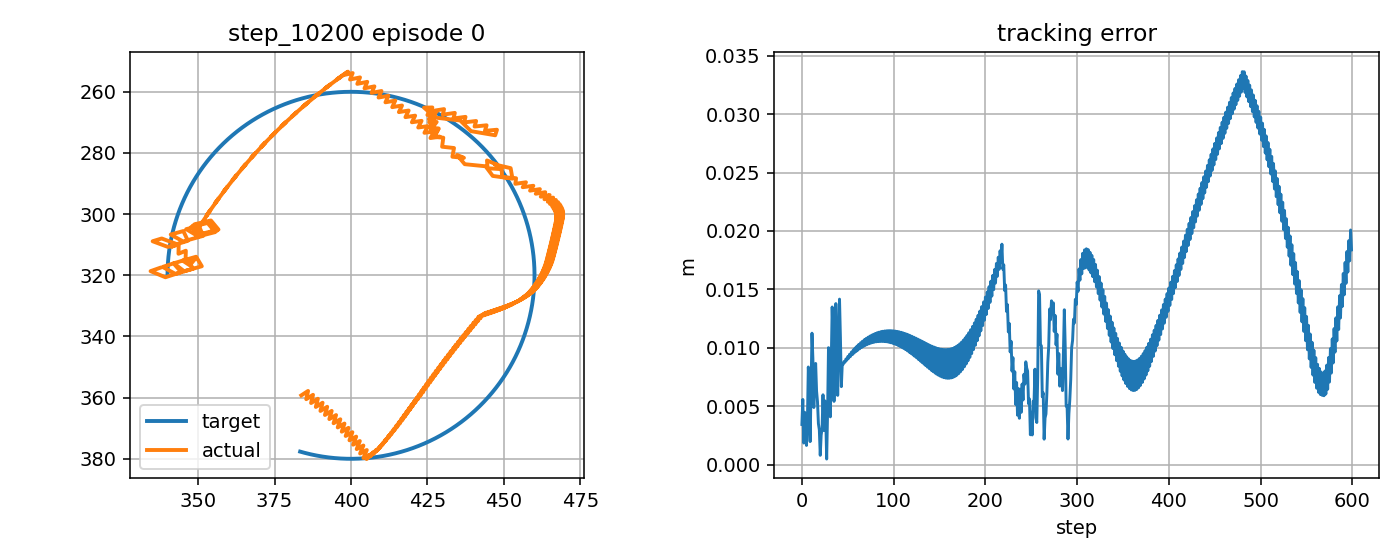

Data behind this chart, as committed beside it:
step, t, x_target_px, y_target_px, x_ee_px, y_ee_px, q1, q2, dq1, dq2, tau1, tau2, tau_pd1, tau_pd2, reward, ee_error_px, ee_error_m, q_error_norm, dq_error_norm, action_norm, action_saturation, tau_total_norm, tau_residual_norm, q_abs_max
0, 6.27, 340, 319.9, 337.4, 317.6, -2.668, 1.869, 0.0559, -1.667, -3.629, -0.9858, -1.968, -1.071, 0.7884, 3.461, 0.003461, 0.02404, 1.442, 0.3325, 0.0, 3.76, 1.663, 2.668
1, 6.286, 340, 319.4, 334.5, 318.6, -2.685, 1.869, -0.9771, 0.0, -2.077, 12.14, -2.49, 13.09, 0.7307, 5.598, 0.005598, 0.02808, 1.125, 0.2064, 0.0, 12.32, 1.032, 2.685
2, 6.303, 340, 318.9, 339.3, 320.6, -2.673, 1.897, 0.6896, 1.667, 5.796, 4.167, 8.54, -0.3889, 0.9711, 1.869, 0.001869, 0.01511, 1.974, 1.064, 0.0, 7.139, 5.318, 2.673
3, 6.32, 340, 318.4, 344.5, 319, -2.644, 1.897, 1.724, 0.0, -5.124, -14.91, -8.44, -14.79, 0.7553, 4.502, 0.004502, 0.0224, 1.613, 0.6637, 0.0, 15.76, 3.319, 2.644
4, 6.336, 340, 317.9, 342, 316.1, -2.643, 1.869, 0.05766, -1.667, -17.63, -1.511, -19.76, -1.57, 0.9255, 2.656, 0.002656, 0.01788, 1.444, 0.4262, 0.0, 17.7, 2.131, 2.643
5, 6.353, 340.1, 317.4, 338.4, 317.3, -2.663, 1.869, -1.173, 0.0, -3.548, 10.44, -3.058, 12.59, 0.9482, 1.665, 0.001665, 0.008146, 1.321, 0.4414, 0.0, 11.02, 2.207, 2.663
6, 6.37, 340.1, 316.9, 342.6, 319.6, -2.655, 1.897, 0.4935, 1.667, 6.981, 3.609, 10.07, -0.8874, 0.7823, 3.664, 0.003664, 0.02627, 1.925, 1.091, 0.0, 7.859, 5.457, 2.655
7, 6.386, 340.1, 316.4, 348.4, 317.8, -2.623, 1.897, 1.901, 0.0, -4.189, -16.25, -6.783, -15.3, 0.5598, 8.373, 0.008373, 0.04198, 1.784, 0.5528, 0.0, 16.78, 2.764, 2.623
8, 6.403, 340.1, 315.9, 346.5, 314.7, -2.619, 1.869, 0.2345, -1.667, -17.83, -2.942, -20.0, -2.067, 0.7743, 6.428, 0.006428, 0.03166, 1.447, 0.4688, 0.0, 18.07, 2.344, 2.619
9, 6.42, 340.2, 315.4, 342.1, 316.1, -2.643, 1.869, -1.432, 0.0, -6.478, 8.747, -5.342, 12.09, 0.9963, 1.993, 0.001993, 0.01089, 1.581, 0.707, 0.0, 10.88, 3.535, 2.643
10, 6.436, 340.2, 314.9, 345.4, 318.7, -2.639, 1.897, 0.2345, 1.667, 9.069, 3.102, 12.31, -1.383, 0.6193, 6.442, 0.006442, 0.0417, 1.892, 1.107, 0.0, 9.585, 5.533, 2.639
11, 6.453, 340.3, 314.4, 351.2, 317, -2.607, 1.897, 1.901, 0.0, -2.698, -17.45, -4.386, -15.79, 0.4408, 11.26, 0.01126, 0.05763, 1.78, 0.4734, 0.0, 17.66, 2.367, 2.607
12, 6.47, 340.3, 313.9, 349.4, 313.9, -2.603, 1.869, 0.2345, -1.667, -17.73, -4.351, -20.0, -2.564, 0.6699, 9.054, 0.009054, 0.04317, 1.449, 0.5786, 0.0, 18.25, 2.893, 2.603
13, 6.486, 340.4, 313.4, 344.9, 315.2, -2.627, 1.869, -1.432, 0.0, -6.81, 7.981, -5.528, 11.6, 0.8705, 4.906, 0.004906, 0.02712, 1.584, 0.7678, 0.0, 10.49, 3.839, 2.627
14, 6.503, 340.4, 312.9, 347.3, 316.7, -2.623, 1.886, 0.2345, 1.021, 8.661, 2.138, 12.12, -1.877, 0.595, 7.843, 0.007843, 0.0471, 1.246, 1.06, 0.0, 8.921, 5.301, 2.623
15, 6.52, 340.5, 312.4, 348.8, 314.9, -2.61, 1.875, 0.8245, -0.6455, -5.725, -11.42, -4.577, -10.75, 0.6304, 8.676, 0.008676, 0.04545, 0.8073, 0.266, 0.0, 12.78, 1.33, 2.61
16, 6.536, 340.5, 311.9, 345.9, 315.3, -2.624, 1.872, -0.8422, -0.1993, -11.52, 0.1741, -10.89, 2.834, 0.7842, 6.312, 0.006312, 0.03935, 0.9815, 0.5465, 0.0, 11.52, 2.733, 2.624
17, 6.553, 340.6, 311.4, 346, 312, -2.61, 1.847, 0.8245, -1.53, 3.036, 0.3025, 6.392, -0.7553, 0.7882, 5.405, 0.005405, 0.02589, 1.479, 0.7037, 0.0, 3.051, 3.519, 2.61
18, 6.57, 340.7, 310.9, 343.6, 313, -2.624, 1.849, -0.8422, 0.1364, -11.29, 7.773, -10.7, 10.65, 0.8866, 3.53, 0.00353, 0.02279, 1.045, 0.5875, 0.0, 13.7, 2.938, 2.624
19, 6.586, 340.8, 310.4, 343.7, 309.6, -2.61, 1.823, 0.8245, -1.53, 2.876, -0.2137, 6.589, -2.893, 0.8689, 3.004, 0.003004, 0.01492, 1.479, 0.9158, 0.0, 2.884, 4.579, 2.61
20, 6.603, 340.8, 310, 341.2, 310.7, -2.624, 1.826, -0.8422, 0.1364, -11.08, 8.455, -10.5, 11.2, 1.003, 0.8201, 0.0008201, 0.006738, 1.046, 0.5609, 0.0, 13.93, 2.805, 2.624
21, 6.62, 340.9, 309.5, 343.4, 309.9, -2.612, 1.825, 0.7171, -0.03424, 3.006, 1.171, 6.788, -2.344, 0.8366, 2.547, 0.002547, 0.01257, 0.6023, 1.033, 0.0, 3.226, 5.163, 2.612
22, 6.636, 341, 309, 338.1, 308, -2.625, 1.797, -0.7768, -1.701, -10.2, -1.99, -9.146, -1.073, 0.8625, 3.099, 0.003099, 0.01675, 1.747, 0.2802, 0.0, 10.4, 1.401, 2.625
23, 6.653, 341.1, 308.5, 335.1, 308.9, -2.64, 1.796, -0.9082, -0.03424, 6.007, 17.78, 6.354, 13.1, 0.6787, 5.996, 0.005996, 0.02756, 1.069, 0.9381, 0.0, 18.76, 4.69, 2.64
24, 6.67, 341.2, 308, 340.1, 310.7, -2.629, 1.823, 0.6965, 1.632, 4.956, 4.223, 8.334, -0.3485, 0.9098, 2.944, 0.002944, 0.02438, 1.928, 1.137, 0.0, 6.511, 5.684, 2.629
25, 6.686, 341.3, 307.5, 346.7, 308.7, -2.594, 1.823, 2.075, -0.03424, -5.648, -14.65, -8.02, -14.73, 0.7228, 5.482, 0.005482, 0.02736, 1.937, 0.4746, 0.0, 15.7, 2.373, 2.594
26, 6.703, 341.4, 307, 345.2, 305.5, -2.587, 1.794, 0.4082, -1.701, -17.95, -1.819, -20.0, -1.469, 0.8623, 4.035, 0.004035, 0.02115, 1.509, 0.4154, 0.0, 18.04, 2.077, 2.587
27, 6.72, 341.5, 306.5, 341.1, 306.7, -2.608, 1.794, -1.258, -0.03424, -7.877, 9.767, -6.482, 12.72, 1.04, 0.5021, 0.0005021, 0.002486, 1.417, 0.6532, 0.0, 12.55, 3.266, 2.608
28, 6.736, 341.6, 306, 345.1, 308.9, -2.602, 1.821, 0.4082, 1.632, 7.202, 4.015, 11.07, -0.7301, 0.7005, 4.503, 0.004503, 0.03083, 1.864, 1.224, 0.0, 8.246, 6.119, 2.602
29, 6.753, 341.8, 305.5, 351.7, 307.1, -2.567, 1.82, 2.075, -0.03424, -5.138, -15.84, -5.728, -15.11, 0.4831, 10.03, 0.01003, 0.04789, 1.934, 0.187, 0.0, 16.65, 0.935, 2.567
30, 6.77, 341.9, 305.1, 350.3, 303.9, -2.56, 1.792, 0.4082, -1.701, -18.38, -3.449, -20.0, -1.853, 0.6845, 8.463, 0.008463, 0.03932, 1.511, 0.4541, 0.0, 18.71, 2.271, 2.56
31, 6.786, 342, 304.6, 346.1, 304.9, -2.581, 1.792, -1.258, -0.03424, -9.345, 9.378, -7.066, 12.34, 0.9081, 4.108, 0.004108, 0.01902, 1.42, 0.7472, 0.0, 13.24, 3.736, 2.581
32, 6.803, 342.1, 304.1, 350.1, 307.3, -2.574, 1.819, 0.4082, 1.632, 6.29, 3.373, 10.48, -1.109, 0.5267, 8.558, 0.008558, 0.04674, 1.861, 1.227, 0.0, 7.137, 6.135, 2.574
33, 6.82, 342.3, 303.6, 355.6, 305.9, -2.546, 1.818, 1.724, -0.03424, -7.028, -16.58, -6.312, -15.49, 0.351, 13.5, 0.0135, 0.0643, 1.583, 0.2604, 0.0, 18, 1.302, 2.546
34, 6.836, 342.4, 303.1, 353.1, 302.9, -2.545, 1.79, 0.05782, -1.701, -19.52, -5.137, -20.0, -2.233, 0.6155, 10.69, 0.01069, 0.04845, 1.494, 0.5885, 0.0, 20.19, 2.942, 2.545
35, 6.853, 342.6, 302.7, 347.8, 304.2, -2.571, 1.789, -1.609, -0.03424, -6.383, 9.062, -3.709, 11.96, 0.8707, 5.432, 0.005432, 0.02772, 1.77, 0.7882, 0.0, 11.08, 3.941, 2.571
36, 6.87, 342.7, 302.2, 350.6, 306.9, -2.571, 1.816, 0.05782, 1.632, 9.928, 3.282, 14.05, -1.494, 0.5114, 9.187, 0.009187, 0.05585, 1.843, 1.262, 0.0, 10.46, 6.311, 2.571
37, 6.886, 342.9, 301.7, 356.1, 305.5, -2.542, 1.816, 1.724, -0.03424, -3.985, -16.91, -2.523, -15.88, 0.3433, 13.79, 0.01379, 0.06929, 1.58, 0.3589, 0.0, 17.38, 1.794, 2.542
38, 6.903, 343, 301.2, 353.6, 302.5, -2.541, 1.788, 0.05782, -1.701, -19.31, -5.663, -20.0, -2.618, 0.6189, 10.71, 0.01071, 0.04948, 1.497, 0.6245, 0.0, 20.12, 3.122, 2.541
39, 6.92, 343.2, 300.8, 348.3, 303.7, -2.568, 1.787, -1.609, -0.03424, -5.913, 8.485, -3.422, 11.57, 0.8391, 5.945, 0.005945, 0.03614, 1.772, 0.7935, 0.0, 10.34, 3.967, 2.568
40, 6.936, 343.3, 300.3, 351.1, 306.4, -2.567, 1.814, 0.05782, 1.632, 10.31, 2.823, 14.34, -1.875, 0.4753, 9.943, 0.009943, 0.06618, 1.84, 1.237, 0.0, 10.69, 6.187, 2.567
41, 6.953, 343.5, 299.8, 356.7, 305.1, -2.538, 1.814, 1.724, -0.03424, -3.623, -17.48, -2.234, -16.25, 0.3333, 14.18, 0.01418, 0.07605, 1.578, 0.3701, 0.0, 17.85, 1.851, 2.538
42, 6.97, 343.7, 299.3, 354.2, 302.1, -2.537, 1.785, 0.05782, -1.701, -18.92, -6.168, -19.85, -2.996, 0.6147, 10.87, 0.01087, 0.05361, 1.5, 0.6613, 0.0, 19.9, 3.306, 2.537
43, 6.986, 343.8, 298.9, 348.8, 303.3, -2.564, 1.785, -1.609, -0.03424, -5.48, 8.036, -3.131, 11.2, 0.7961, 6.691, 0.006691, 0.04663, 1.774, 0.7877, 0.0, 9.726, 3.938, 2.564
44, 7.003, 344, 298.4, 350.2, 304.4, -2.563, 1.796, 0.05782, 0.699, 10.72, 2.34, 14.63, -2.248, 0.573, 8.614, 0.008614, 0.06164, 0.9067, 1.206, 0.0, 10.98, 6.028, 2.563
45, 7.02, 344.2, 297.9, 351.8, 302, -2.547, 1.78, 0.9654, -0.9677, -5.004, -9.093, -1.952, -8.625, 0.6418, 8.598, 0.008598, 0.05067, 1.113, 0.6174, 0.0, 10.38, 3.087, 2.547
46, 7.036, 344.4, 297.5, 350.6, 303.8, -2.558, 1.792, -0.7012, 0.699, -12.9, 2.14, -11.52, 5.161, 0.6223, 8.84, 0.00884, 0.0639, 1.244, 0.6643, 0.0, 13.08, 3.321, 2.558
47, 7.053, 344.6, 297, 352.2, 301.4, -2.542, 1.776, 0.9654, -0.9677, 1.457, -6.888, 5.692, -8.692, 0.6232, 8.781, 0.008781, 0.0526, 1.114, 0.9208, 0.0, 7.04, 4.604, 2.542
48, 7.07, 344.8, 296.5, 351, 303.1, -2.554, 1.787, -0.7012, 0.699, -12.9, 2.039, -11.47, 5.096, 0.6121, 9.057, 0.009057, 0.06611, 1.244, 0.6751, 0.0, 13.06, 3.375, 2.554
49, 7.086, 345, 296.1, 352.6, 300.7, -2.538, 1.771, 0.9654, -0.9677, 1.487, -6.971, 5.747, -8.756, 0.6165, 8.955, 0.008955, 0.05452, 1.114, 0.9238, 0.0, 7.128, 4.619, 2.538
50, 7.103, 345.2, 295.6, 351.5, 302.4, -2.55, 1.783, -0.7012, 0.699, -12.9, 1.943, -11.41, 5.033, 0.6022, 9.264, 0.009264, 0.06829, 1.243, 0.6854, 0.0, 13.04, 3.427, 2.55
51, 7.12, 345.4, 295.2, 353.1, 300, -2.533, 1.767, 0.9654, -0.9677, 1.529, -7.08, 5.802, -8.818, 0.6104, 9.121, 0.009121, 0.05641, 1.115, 0.9226, 0.0, 7.243, 4.613, 2.533
52, 7.136, 345.6, 294.7, 351.9, 301.8, -2.545, 1.778, -0.7012, 0.699, -12.89, 1.851, -11.36, 4.972, 0.5928, 9.461, 0.009461, 0.07042, 1.242, 0.6953, 0.0, 13.02, 3.476, 2.545
53, 7.153, 345.8, 294.3, 353.5, 299.4, -2.529, 1.762, 0.9654, -0.9677, 1.573, -7.19, 5.858, -8.877, 0.6045, 9.278, 0.009278, 0.05827, 1.115, 0.921, 0.0, 7.361, 4.605, 2.529
54, 7.17, 346, 293.8, 352.3, 301.1, -2.541, 1.774, -0.7012, 0.699, -12.88, 1.763, -11.3, 4.913, 0.5837, 9.649, 0.009649, 0.0725, 1.242, 0.7047, 0.0, 13, 3.523, 2.541
55, 7.186, 346.2, 293.4, 354, 298.7, -2.525, 1.758, 0.9654, -0.9677, 1.619, -7.299, 5.915, -8.935, 0.5991, 9.426, 0.009426, 0.0601, 1.116, 0.9193, 0.0, 7.476, 4.596, 2.525
56, 7.203, 346.5, 292.9, 352.8, 300.4, -2.536, 1.769, -0.7012, 0.699, -12.87, 1.679, -11.24, 4.857, 0.5751, 9.827, 0.009827, 0.07454, 1.241, 0.7137, 0.0, 12.98, 3.568, 2.536
57, 7.22, 346.7, 292.5, 354.4, 298.1, -2.52, 1.753, 0.9654, -0.9677, 1.669, -7.406, 5.972, -8.99, 0.5939, 9.565, 0.009565, 0.06189, 1.117, 0.917, 0.0, 7.592, 4.585, 2.52
58, 7.236, 346.9, 292, 353.2, 299.8, -2.532, 1.765, -0.7012, 0.699, -12.85, 1.599, -11.19, 4.803, 0.5668, 9.996, 0.009996, 0.07653, 1.24, 0.7223, 0.0, 12.95, 3.612, 2.532
59, 7.253, 347.2, 291.6, 354.9, 297.4, -2.516, 1.749, 0.9654, -0.9677, 1.723, -7.507, 6.029, -9.042, 0.5892, 9.695, 0.009695, 0.06364, 1.118, 0.9144, 0.0, 7.702, 4.572, 2.516
... 540 more rows
